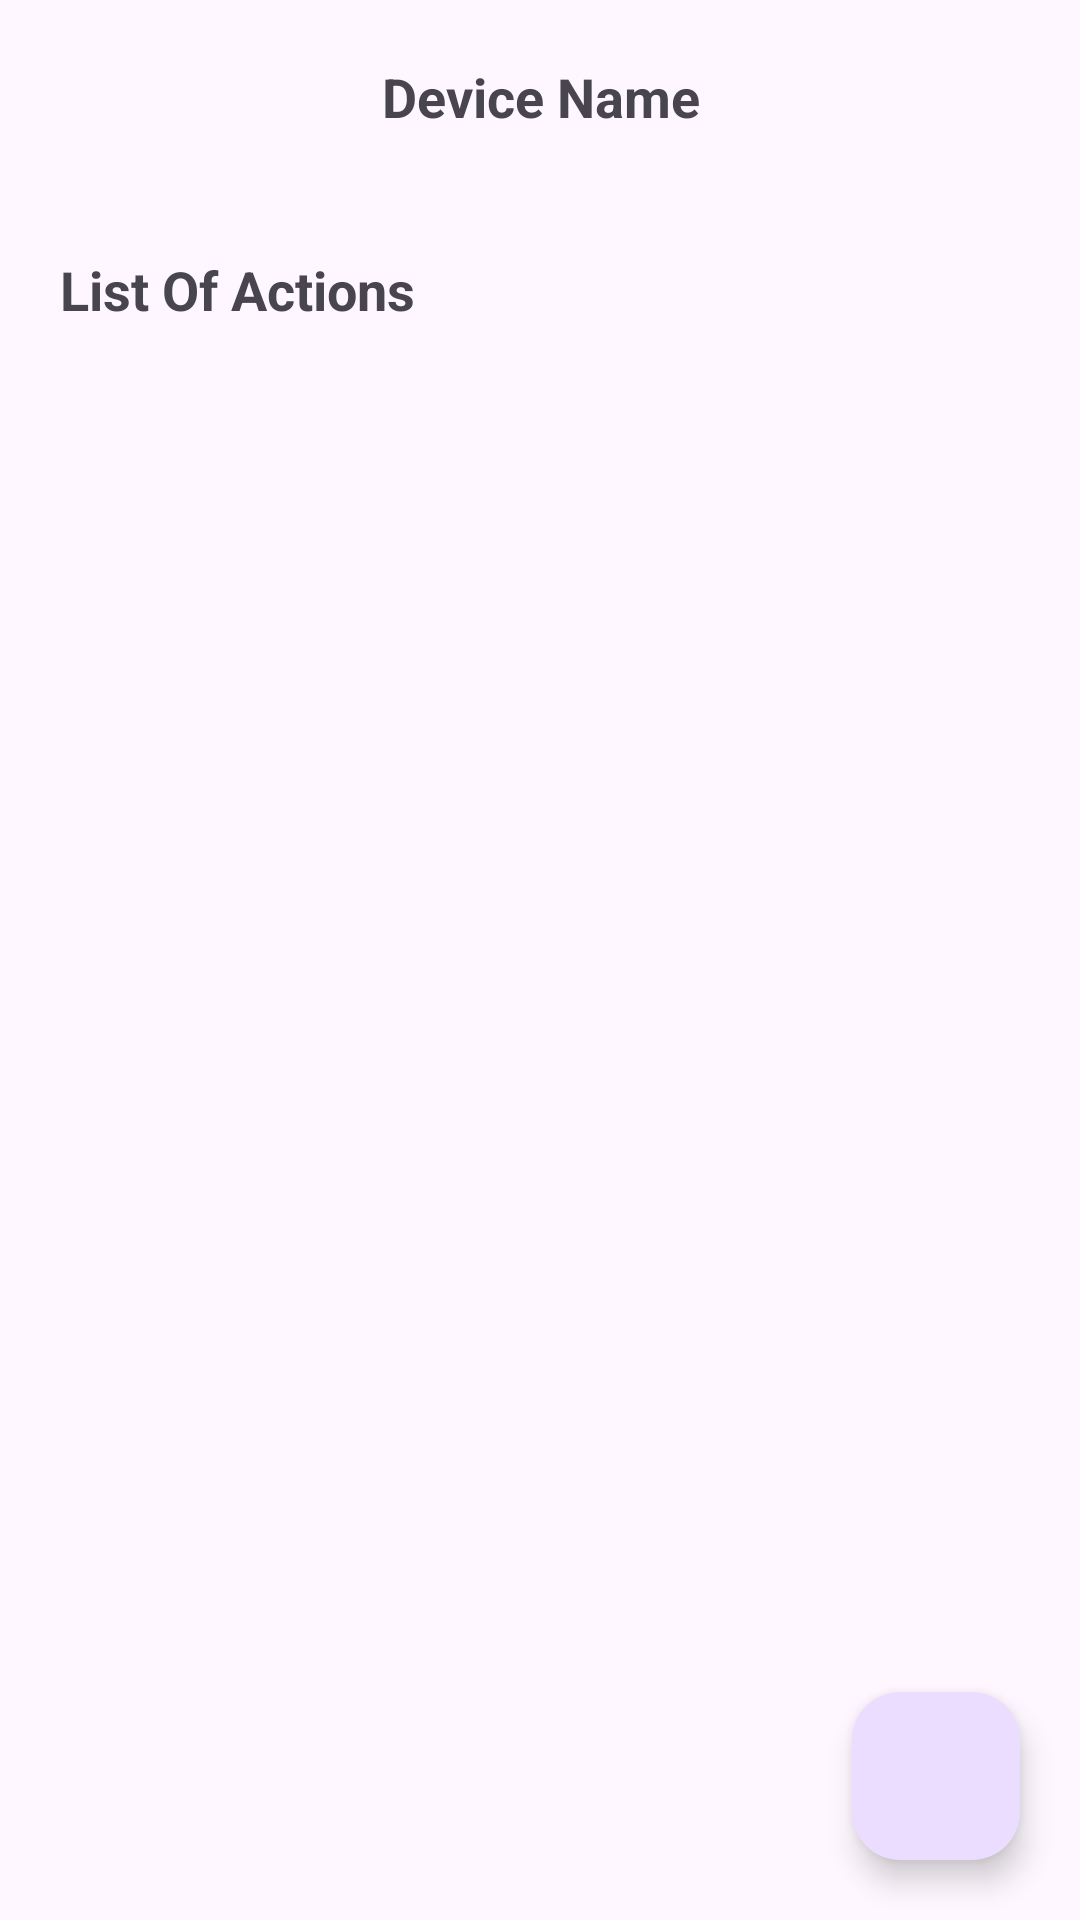

Reconstruct the res/layout file that produces this screen, plus the resources it refers to.
<!-- AndroidManifest.xml: application theme Theme.DemoVZ -->
<!-- res/layout/activity_device_detail.xml -->
<?xml version="1.0" encoding="utf-8"?>
<androidx.constraintlayout.widget.ConstraintLayout xmlns:android="http://schemas.android.com/apk/res/android"
    xmlns:app="http://schemas.android.com/apk/res-auto"
    xmlns:tools="http://schemas.android.com/tools"
    android:layout_width="match_parent"
    android:layout_height="match_parent"
    tools:context=".ui.activity.GroupDetailActivity">

    <TextView
        android:id="@+id/txt_device_name"
        android:layout_width="match_parent"
        android:layout_height="wrap_content"
        android:text="Device Name"
        android:textSize="18sp"
        android:textStyle="bold"
        android:gravity="center"
        android:padding="20dp"
        app:layout_constraintEnd_toEndOf="parent"
        app:layout_constraintHorizontal_bias="0.5"
        app:layout_constraintStart_toStartOf="parent"
        app:layout_constraintTop_toTopOf="parent"/>

    <TextView
        android:id="@+id/txt_list"
        android:layout_width="match_parent"
        android:layout_height="wrap_content"
        android:text="List Of Actions"
        android:textSize="18sp"
        android:textStyle="bold"
        android:layout_margin="20dp"
        app:layout_constraintEnd_toEndOf="parent"
        app:layout_constraintHorizontal_bias="0.5"
        app:layout_constraintStart_toStartOf="parent"
        app:layout_constraintTop_toBottomOf="@id/txt_device_name"/>

    <com.google.android.material.floatingactionbutton.FloatingActionButton
        android:id="@+id/add_btn"
        android:layout_width="wrap_content"
        android:layout_height="wrap_content"
        android:layout_margin="20dp"
        android:src="@drawable/baseline_add_24"
        app:layout_constraintEnd_toEndOf="parent"
        app:layout_constraintBottom_toBottomOf="parent"/>

    <androidx.recyclerview.widget.RecyclerView
        android:id="@+id/rv_grp"
        android:layout_width="0dp"
        android:layout_height="0dp"
        android:layout_marginHorizontal="20dp"
        android:layout_marginVertical="20dp"
        app:layoutManager="androidx.recyclerview.widget.LinearLayoutManager"
        tools:listitem="@layout/action_item_layout"
        tools:itemCount="3"
        app:layout_constraintBottom_toTopOf="@id/add_btn"
        app:layout_constraintEnd_toEndOf="parent"
        app:layout_constraintStart_toStartOf="parent"
        app:layout_constraintTop_toBottomOf="@id/txt_list" />

</androidx.constraintlayout.widget.ConstraintLayout>
<!-- res/layout/action_item_layout.xml (included above) -->
<?xml version="1.0" encoding="utf-8"?>
<androidx.cardview.widget.CardView xmlns:android="http://schemas.android.com/apk/res/android"
    xmlns:app="http://schemas.android.com/apk/res-auto"
    xmlns:tools="http://schemas.android.com/tools"
    android:id="@+id/cardView"
    android:layout_width="match_parent"
    android:layout_height="wrap_content"
    android:layout_marginVertical="10dp"
    android:background="@drawable/rectangle"
    app:cardElevation="8dp"
    app:layout_constraintBottom_toBottomOf="parent"
    app:layout_constraintEnd_toEndOf="parent"
    app:layout_constraintStart_toStartOf="parent"
    app:layout_constraintTop_toTopOf="parent">

    <androidx.constraintlayout.widget.ConstraintLayout
        android:layout_width="match_parent"
        android:layout_height="match_parent"
        tools:context=".GroupDetailActivity">

        <TextView
            android:id="@+id/txt_action_name"
            android:layout_width="0dp"
            android:layout_height="match_parent"
            android:gravity="center_vertical"
            android:text="Action 1"
            android:textSize="18sp"
            android:textStyle="bold"
            app:layout_constraintBottom_toBottomOf="parent"
            app:layout_constraintEnd_toStartOf="@id/toggle_btn"
            app:layout_constraintStart_toStartOf="parent"
            app:layout_constraintTop_toTopOf="parent" />

        <ToggleButton
            android:id="@+id/toggle_btn"
            android:layout_width="wrap_content"
            android:layout_height="wrap_content"
            app:layout_constraintBottom_toBottomOf="parent"
            app:layout_constraintEnd_toStartOf="@id/edit_img"
            app:layout_constraintTop_toTopOf="parent" />

        <androidx.appcompat.widget.AppCompatImageView
            android:id="@+id/edit_img"
            android:layout_width="wrap_content"
            android:layout_height="wrap_content"
            android:padding="20dp"
            app:layout_constraintBottom_toBottomOf="parent"
            app:layout_constraintEnd_toStartOf="@id/cancel_img"
            app:layout_constraintTop_toTopOf="parent"
            app:srcCompat="@drawable/baseline_edit_24" />

        <androidx.appcompat.widget.AppCompatImageView
            android:id="@+id/cancel_img"
            android:layout_width="wrap_content"
            android:layout_height="wrap_content"
            android:padding="20dp"
            app:layout_constraintBottom_toBottomOf="parent"
            app:layout_constraintEnd_toEndOf="parent"
            app:layout_constraintTop_toTopOf="parent"
            app:srcCompat="@drawable/baseline_cancel_24" />

    </androidx.constraintlayout.widget.ConstraintLayout>
</androidx.cardview.widget.CardView>
<!-- resources referenced by this layout -->
<resources>
  <!-- drawable rectangle (drawable) -->
  <?xml version="1.0" encoding="utf-8"?>
  <shape xmlns:android="http://schemas.android.com/apk/res/android" android:id="@+id/listview_background_shape">
  <stroke android:width="2dp" android:color="#ff207d94" />
  <padding android:left="2dp"
      android:top="2dp"
      android:right="2dp"
      android:bottom="2dp" />
  <corners android:radius="5dp" />
  <solid android:color="#ffffffff" />
  </shape>
  <style name="Theme.DemoVZ" parent="Base.Theme.DemoVZ" />
  <style name="Base.Theme.DemoVZ" parent="Theme.Material3.DayNight.NoActionBar">
          
          
          <item name="android:actionOverflowButtonStyle">@style/ThreeDotMenu</item>
          <item name="android:checkboxStyle">@style/checkbox</item>
          <item name="android:radioButtonStyle">@style/radioButton</item>
      </style>
  <style name="ThreeDotMenu" parent="Widget.AppCompat.ActionButton.Overflow">
          <item name="tint">#ffffff</item>
      </style>
  <style name="checkbox" parent="Widget.AppCompat.CompoundButton.CheckBox">
          <item name="tint">#000000</item>
      </style>
  <style name="radioButton" parent="Widget.AppCompat.CompoundButton.RadioButton">
          <item name="tint">#000000</item>
      </style>
</resources>
